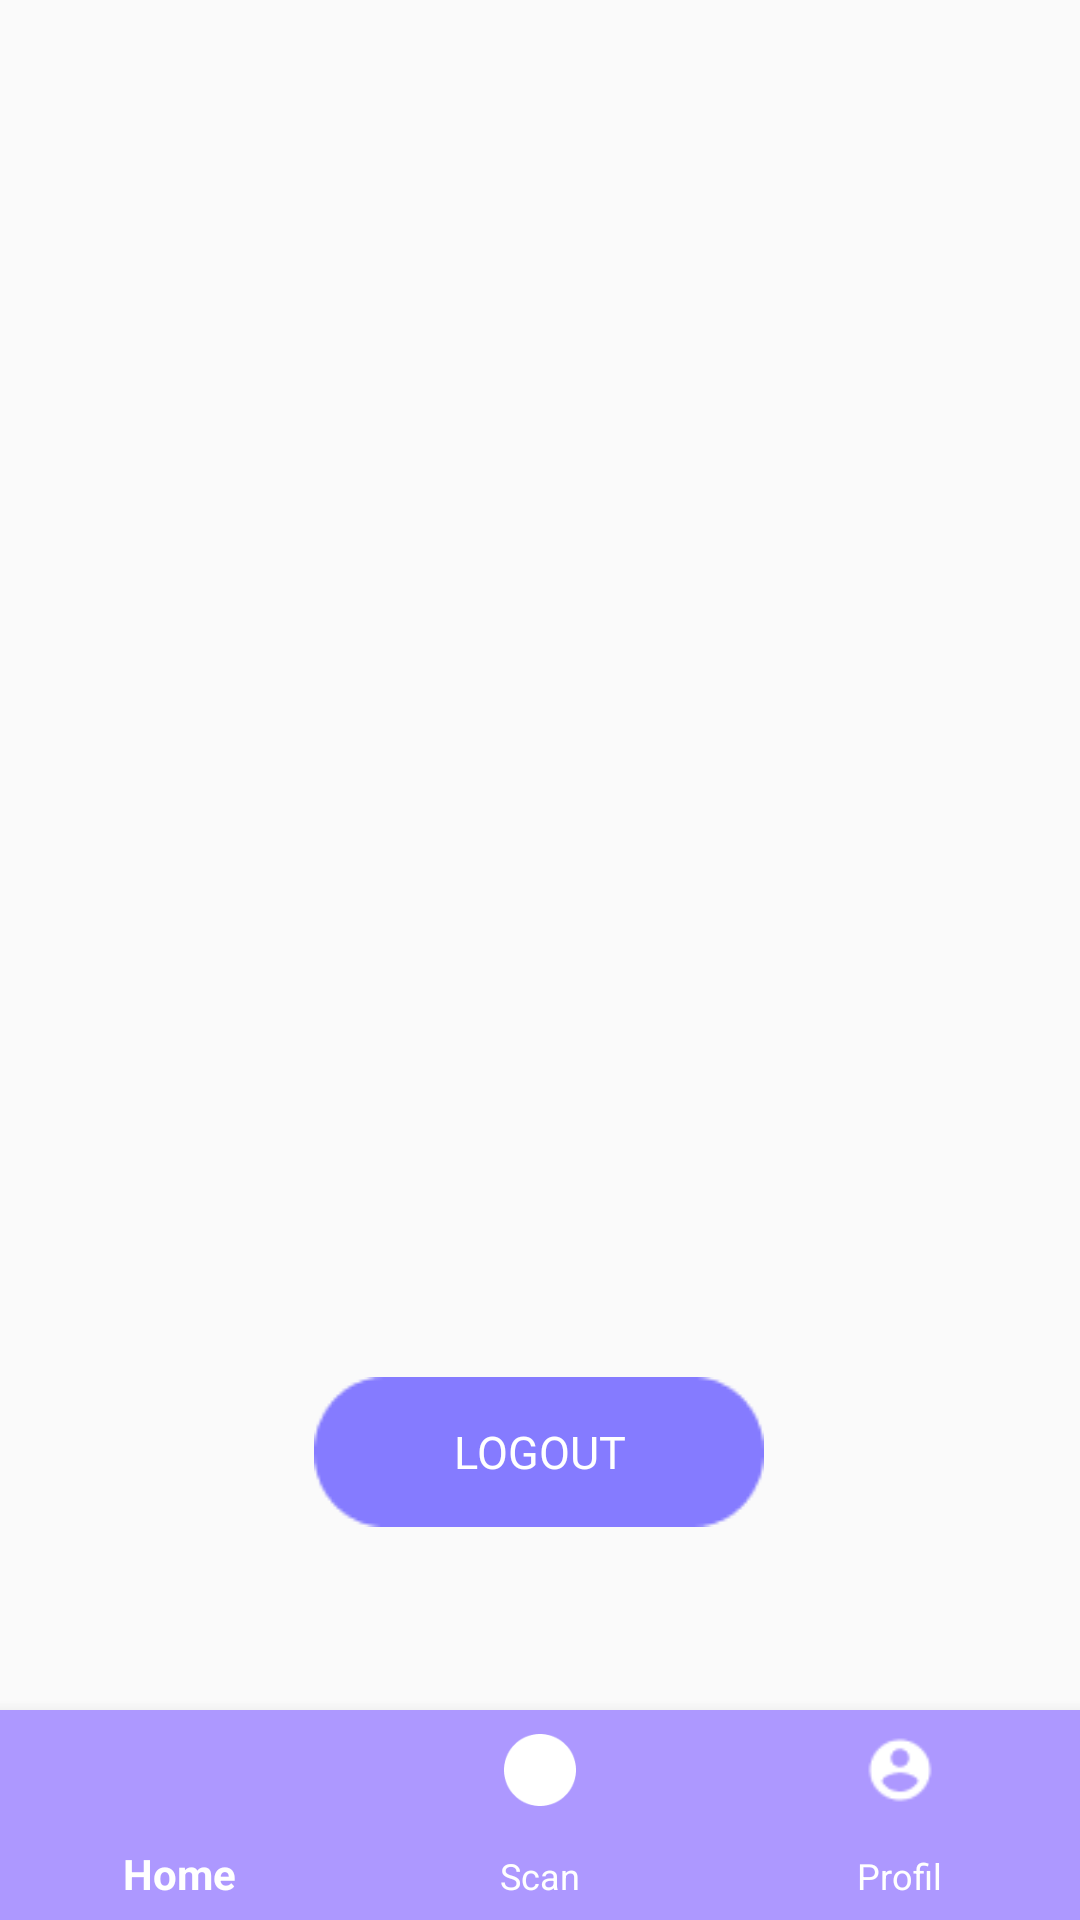

Here is an Android app screen rendered from its layout file. Give the layout XML and the strings, colors and styles it references.
<!-- AndroidManifest.xml: application theme Theme.GoMoney -->
<!-- res/layout/activity_profil.xml -->
<?xml version="1.0" encoding="utf-8"?>
<androidx.constraintlayout.widget.ConstraintLayout xmlns:android="http://schemas.android.com/apk/res/android"
    xmlns:app="http://schemas.android.com/apk/res-auto"
    xmlns:tools="http://schemas.android.com/tools"
    android:layout_width="match_parent"
    android:layout_height="match_parent"
    tools:context=".ProfilActivity">

    <Button
        android:id="@+id/btnLogout"
        android:layout_width="150dp"
        android:layout_height="50dp"
        android:layout_gravity="center"

        android:background="@drawable/btn"
        android:fontFamily="@font/popmedium"
        android:gravity="center"
        android:paddingTop="14dp"
        android:paddingBottom="14dp"
        android:text="Logout"
        android:textColor="#ffffff"
        android:textSize="15sp"
        app:layout_constraintBottom_toBottomOf="parent"
        app:layout_constraintEnd_toEndOf="parent"
        app:layout_constraintHorizontal_bias="0.498"
        app:layout_constraintStart_toStartOf="parent"
        app:layout_constraintTop_toTopOf="parent"
        app:layout_constraintVertical_bias="0.778" />

    <com.google.android.material.bottomnavigation.BottomNavigationView
        android:id="@+id/botomnav1"
        android:layout_width="match_parent"
        android:layout_height="70dp"
        android:layout_alignParentBottom="true"
        android:background="@color/backgroundcolorsplash"
        app:itemIconTint="@color/white"
        app:itemTextColor="@color/white"
        app:labelVisibilityMode="auto"
        app:layout_constraintBottom_toBottomOf="parent"
        app:layout_constraintEnd_toEndOf="parent"
        app:layout_constraintHorizontal_bias="1.0"
        app:layout_constraintStart_toStartOf="parent"
        app:layout_constraintTop_toTopOf="parent"
        app:layout_constraintVertical_bias="1.0"
        app:menu="@menu/bottomnav" />

</androidx.constraintlayout.widget.ConstraintLayout>
<!-- resources referenced by this layout -->
<resources>
  <color name="backgroundcolorsplash">#AD98FF</color>
  <color name="white">#FFFFFFFF</color>
  <!-- drawable btn: png bitmap (drawable, 943 bytes) -->
  <style name="Theme.GoMoney" parent="Theme.AppCompat.Light.NoActionBar">
          
          <item name="colorPrimary">@color/purple_500</item>
          <item name="colorPrimaryVariant">@color/purple_700</item>
          <item name="colorOnPrimary">@color/white</item>
          
          <item name="colorSecondary">@color/teal_200</item>
          <item name="colorSecondaryVariant">@color/teal_700</item>
          <item name="colorOnSecondary">@color/black</item>
          
          <item name="android:statusBarColor" tools:targetApi="l">?attr/colorPrimaryVariant</item>
          
      </style>
  <color name="purple_500">#FF6200EE</color>
  <color name="purple_700">#FF3700B3</color>
  <color name="teal_200">#FF03DAC5</color>
  <color name="teal_700">#FF018786</color>
  <color name="black">#FF000000</color>
</resources>
